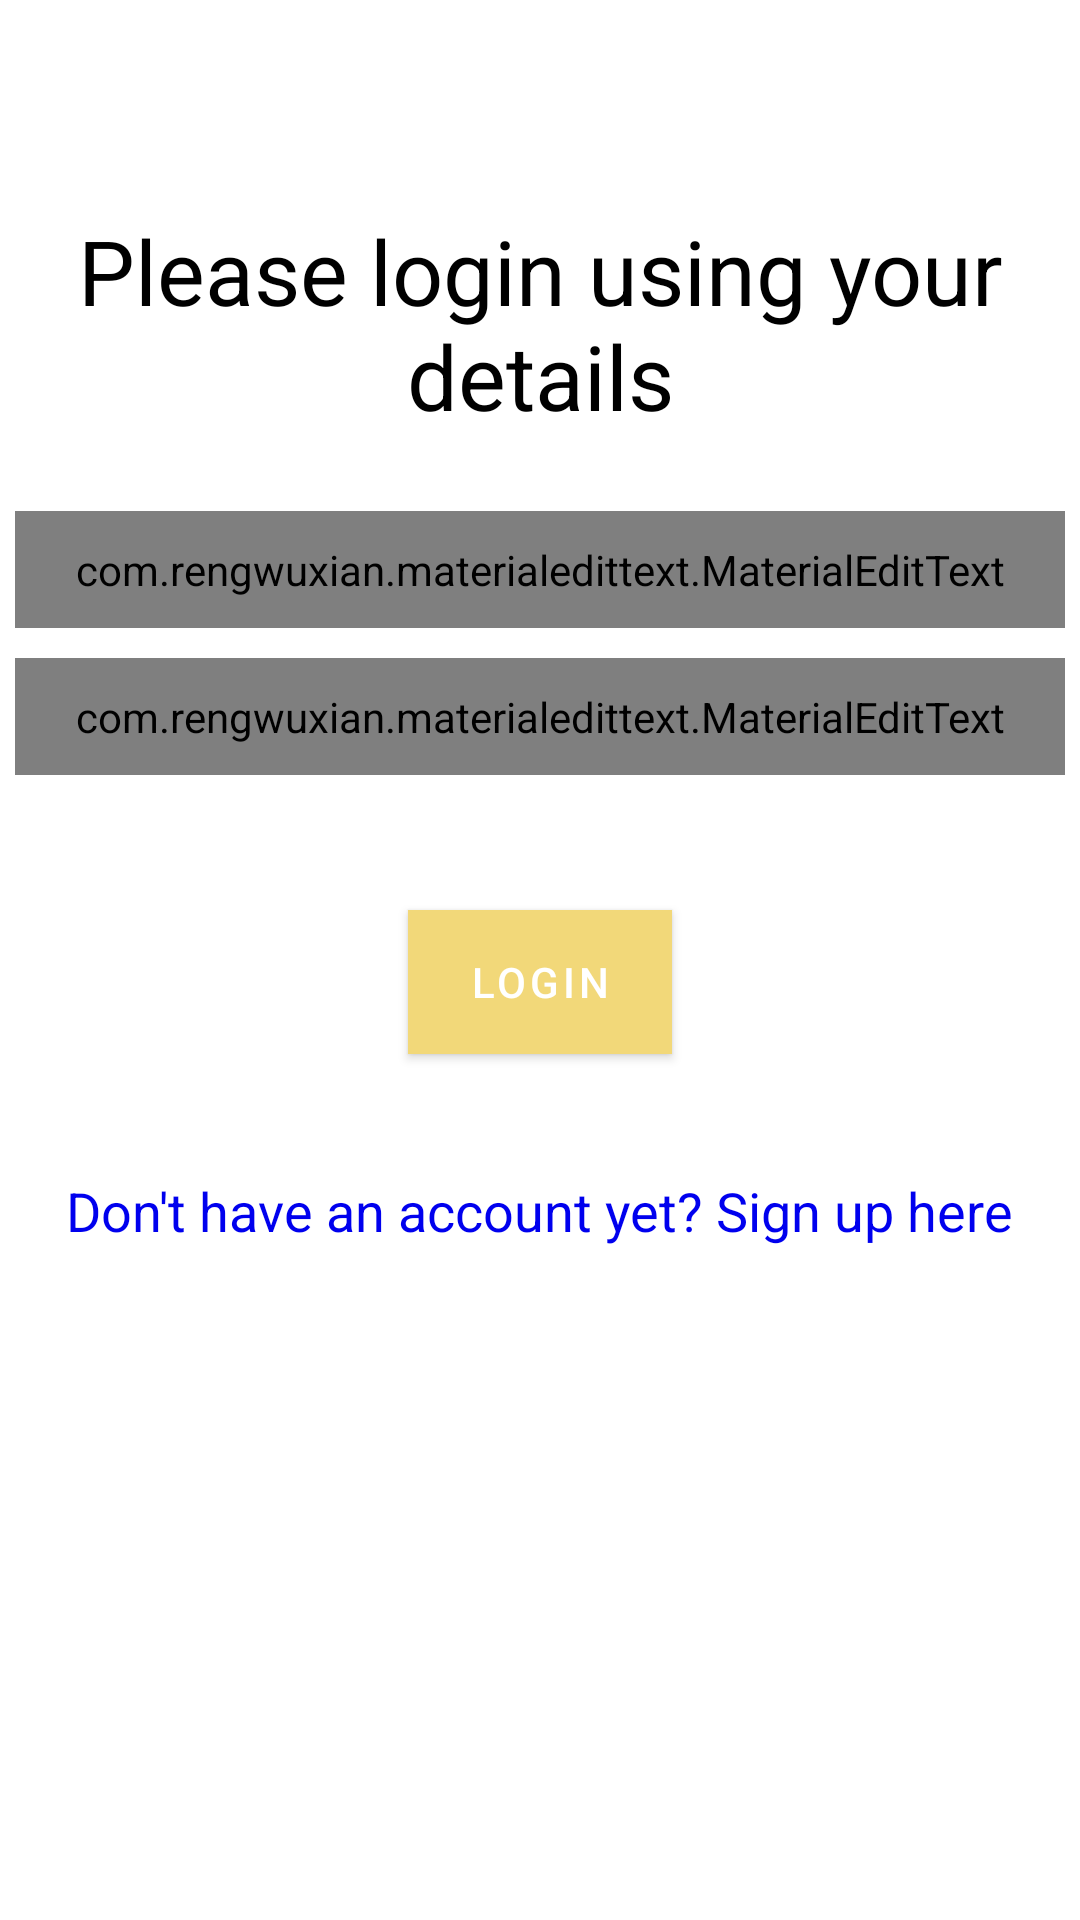

Produce the Android XML layout that renders to this screen, including the resource entries it uses.
<!-- AndroidManifest.xml: application theme AppTheme -->
<!-- res/layout/activity_main.xml -->
<?xml version="1.0" encoding="utf-8"?>
<LinearLayout xmlns:android="http://schemas.android.com/apk/res/android"
    xmlns:app="http://schemas.android.com/apk/res-auto"
    xmlns:tools="http://schemas.android.com/tools"
    android:layout_width="match_parent"
    android:layout_height="match_parent"
    tools:context=".MainActivity">

    <LinearLayout
        android:layout_marginTop="50dp"
        android:layout_width="match_parent"
        android:layout_height="wrap_content"
        android:orientation="vertical">
        <TextView
            android:layout_width="wrap_content"
            android:layout_height="wrap_content"
            android:layout_gravity="center"
            android:gravity="center"
            android:padding="20dp"
            android:textSize="30sp"
            android:textColor="#000"
            android:text="Please login using your details"/>
        <com.rengwuxian.materialedittext.MaterialEditText
            android:padding="10dp"
            android:layout_margin="5dp"
            android:layout_width="match_parent"
            android:layout_height="wrap_content"
            android:hint="email"
            android:id="@+id/login_email_input"
            android:inputType="textEmailAddress"/>
        <com.rengwuxian.materialedittext.MaterialEditText
            android:padding="10dp"
            android:layout_margin="5dp"
            android:layout_width="match_parent"
            android:layout_height="wrap_content"
            android:hint="password"
            android:id="@+id/login_password_input"
            android:inputType="textPassword"/>
        <com.google.android.material.button.MaterialButton
            android:id="@+id/login"
            android:layout_width="wrap_content"
            android:layout_height="wrap_content"
            android:text="Login"
            android:background="@color/colorPrimary"
            android:textColor="#fff"
            android:layout_gravity="center"
            android:layout_marginTop="40dp"/>
        <TextView
            android:id="@+id/textView_register"
            android:layout_width="wrap_content"
            android:layout_marginTop="40dp"
            android:textSize="18dp"
            android:layout_height="wrap_content"
            android:text="Don't have an account yet? Sign up here"
            android:layout_gravity="center"
            android:textColor="#0000EE"
            />

    </LinearLayout>


</LinearLayout>
<!-- resources referenced by this layout -->
<resources>
  <color name="colorPrimary">#F2D879</color>
  <style name="AppTheme" parent="Theme.MaterialComponents.Light">
          
          <item name="colorPrimary">@color/colorPrimary</item>
          <item name="colorPrimaryDark">@color/colorPrimaryDark</item>
          <item name="colorAccent">@color/colorPrimary</item>
          <item name="android:textColor">#232323</item>
      </style>
  <color name="colorPrimaryDark">#bda74a</color>
</resources>
